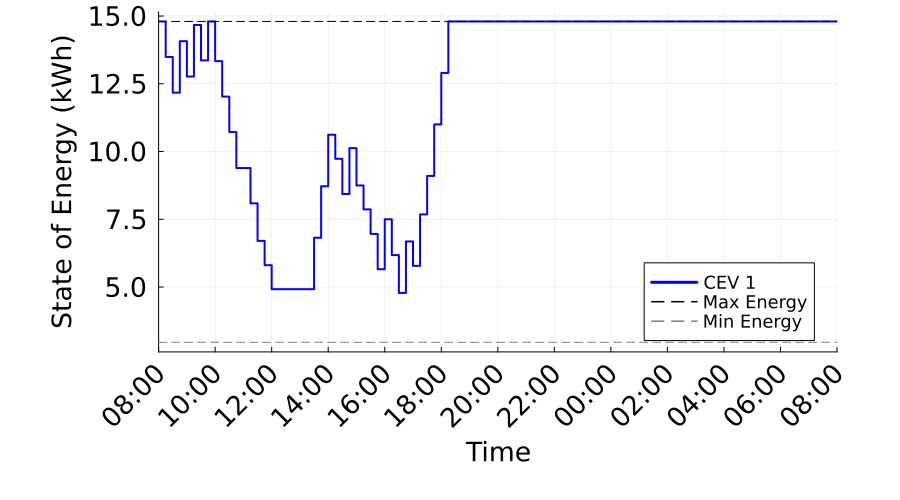

Data behind this chart, as committed beside it:
Time_Period, Time_Label, CEV_1_SOE_kWh, CEV_1_Max_SOE_kWh, CEV_1_Min_SOE_kWh
1, 08:00, 14.8, 14.8, 2.96
2, 08:15, 13.49, 14.8, 2.96
3, 08:30, 12.17, 14.8, 2.96
4, 08:45, 14.07, 14.8, 2.96
5, 09:00, 12.77, 14.8, 2.96
6, 09:15, 14.67, 14.8, 2.96
7, 09:30, 13.36, 14.8, 2.96
8, 09:45, 14.8, 14.8, 2.96
9, 10:00, 13.33, 14.8, 2.96
10, 10:15, 12.03, 14.8, 2.96
11, 10:30, 10.72, 14.8, 2.96
12, 10:45, 9.391, 14.8, 2.96
13, 11:00, 9.391, 14.8, 2.96
14, 11:15, 8.088, 14.8, 2.96
15, 11:30, 6.704, 14.8, 2.96
16, 11:45, 5.805, 14.8, 2.96
17, 12:00, 4.919, 14.8, 2.96
18, 12:15, 4.919, 14.8, 2.96
19, 12:30, 4.919, 14.8, 2.96
20, 12:45, 4.919, 14.8, 2.96
21, 13:00, 4.919, 14.8, 2.96
22, 13:15, 4.919, 14.8, 2.96
23, 13:30, 6.819, 14.8, 2.96
24, 13:45, 8.719, 14.8, 2.96
25, 14:00, 10.62, 14.8, 2.96
26, 14:15, 9.731, 14.8, 2.96
27, 14:30, 8.431, 14.8, 2.96
28, 14:45, 10.13, 14.8, 2.96
29, 15:00, 8.748, 14.8, 2.96
30, 15:15, 7.864, 14.8, 2.96
31, 15:30, 6.959, 14.8, 2.96
32, 15:45, 5.657, 14.8, 2.96
33, 16:00, 7.501, 14.8, 2.96
34, 16:15, 6.18, 14.8, 2.96
35, 16:30, 4.781, 14.8, 2.96
36, 16:45, 6.681, 14.8, 2.96
37, 17:00, 5.78, 14.8, 2.96
38, 17:15, 7.68, 14.8, 2.96
39, 17:30, 9.1, 14.8, 2.96
40, 17:45, 11, 14.8, 2.96
41, 18:00, 12.9, 14.8, 2.96
42, 18:15, 14.8, 14.8, 2.96
43, 18:30, 14.8, 14.8, 2.96
44, 18:45, 14.8, 14.8, 2.96
45, 19:00, 14.8, 14.8, 2.96
46, 19:15, 14.8, 14.8, 2.96
47, 19:30, 14.8, 14.8, 2.96
48, 19:45, 14.8, 14.8, 2.96
49, 20:00, 14.8, 14.8, 2.96
50, 20:15, 14.8, 14.8, 2.96
51, 20:30, 14.8, 14.8, 2.96
52, 20:45, 14.8, 14.8, 2.96
53, 21:00, 14.8, 14.8, 2.96
54, 21:15, 14.8, 14.8, 2.96
55, 21:30, 14.8, 14.8, 2.96
56, 21:45, 14.8, 14.8, 2.96
57, 22:00, 14.8, 14.8, 2.96
58, 22:15, 14.8, 14.8, 2.96
59, 22:30, 14.8, 14.8, 2.96
60, 22:45, 14.8, 14.8, 2.96
... 37 more rows
